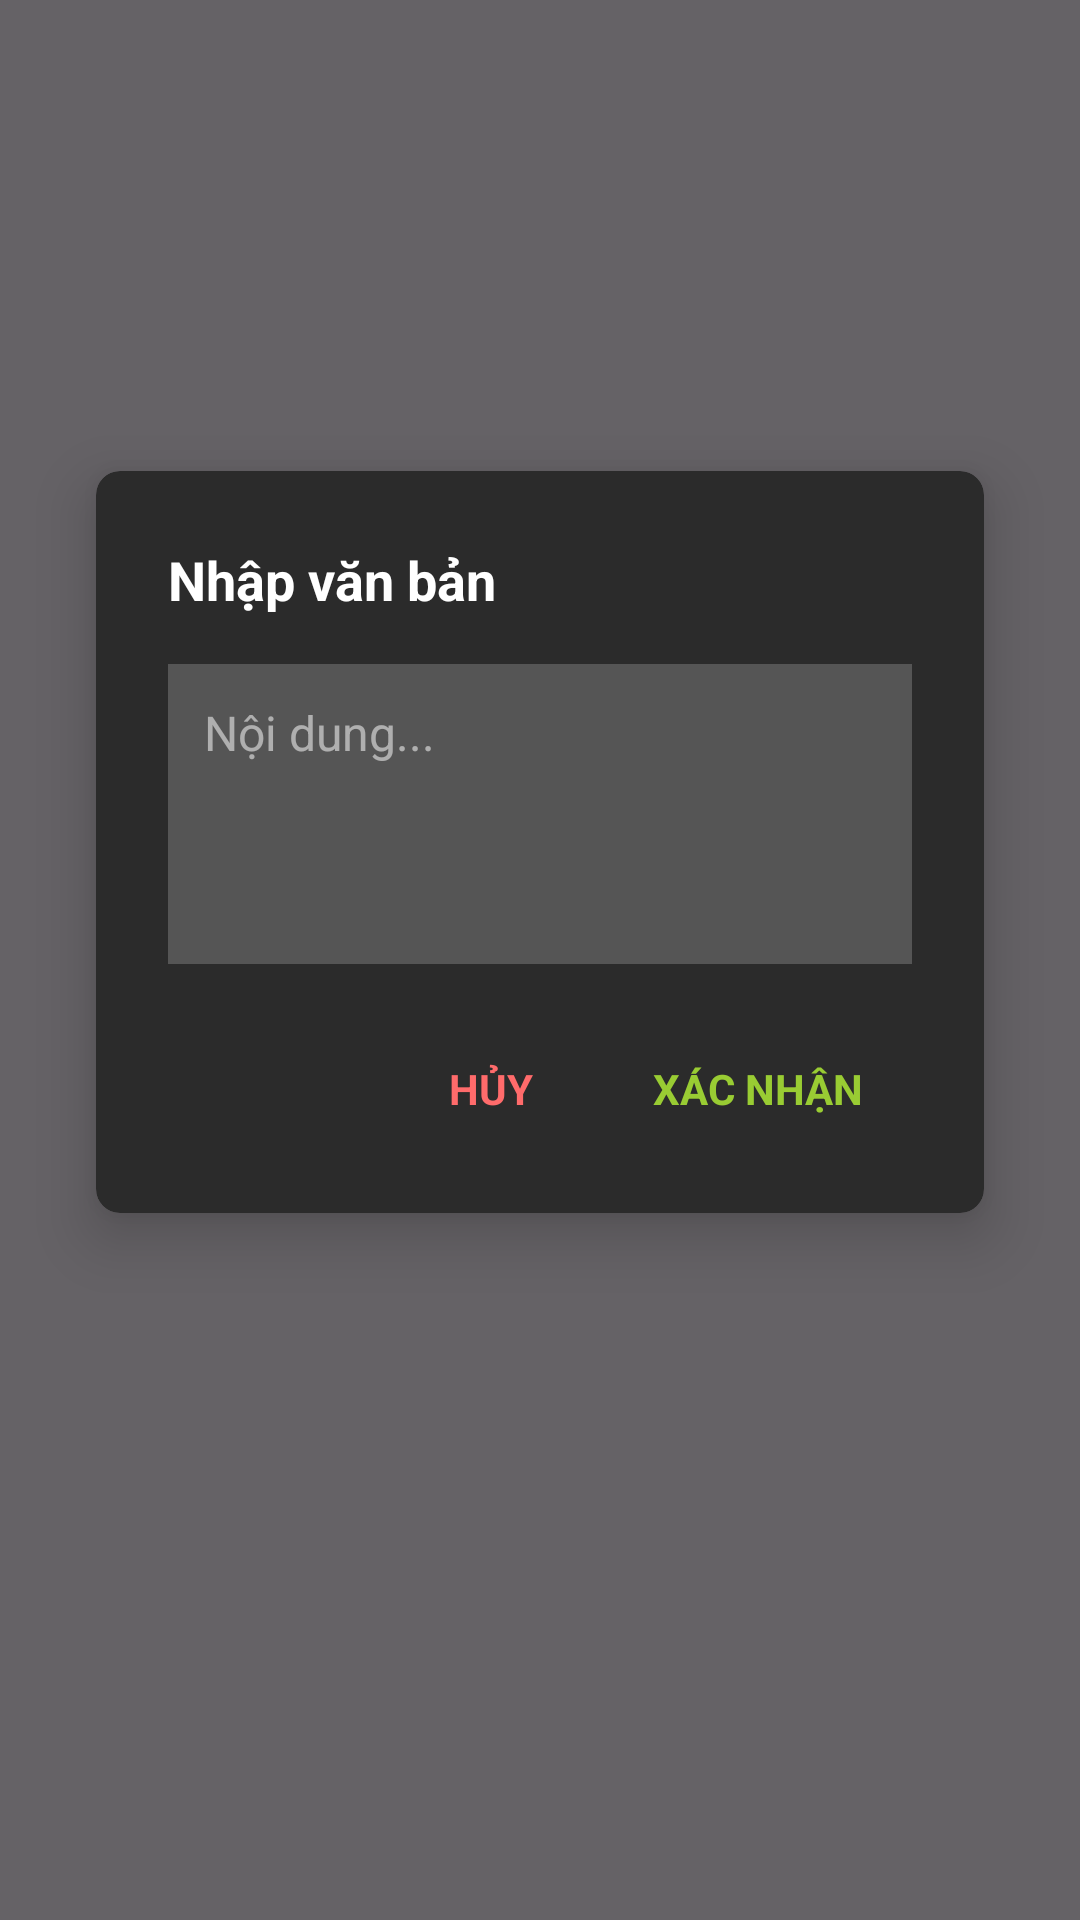

Write the Android layout XML for this screen, with the resource values it uses.
<!-- AndroidManifest.xml: application theme Theme.App_xhinh_anh -->
<!-- res/layout/layout_add_text_dialog.xml -->
<?xml version="1.0" encoding="utf-8"?>
<androidx.constraintlayout.widget.ConstraintLayout xmlns:android="http://schemas.android.com/apk/res/android"
    xmlns:app="http://schemas.android.com/apk/res-auto"
    android:id="@+id/addTextRoot"
    android:layout_width="match_parent"
    android:layout_height="match_parent"
    android:background="#99000000">

    <androidx.cardview.widget.CardView
        android:id="@+id/inputBox"
        android:layout_width="match_parent"
        android:layout_height="wrap_content"
        android:layout_marginHorizontal="32dp"
        app:cardBackgroundColor="#2B2B2B"
        app:cardCornerRadius="8dp"
        app:cardElevation="12dp"
        app:layout_constraintBottom_toBottomOf="parent"
        app:layout_constraintTop_toTopOf="parent"
        app:layout_constraintVertical_bias="0.4">

        <LinearLayout
            android:layout_width="match_parent"
            android:layout_height="wrap_content"
            android:orientation="vertical"
            android:padding="24dp">

            <TextView
                android:layout_width="wrap_content"
                android:layout_height="wrap_content"
                android:text="Nhập văn bản"
                android:textColor="@color/white"
                android:textSize="18sp"
                android:textStyle="bold" />

            <EditText
                android:id="@+id/etAddText"
                android:layout_width="match_parent"
                android:layout_height="wrap_content"
                android:layout_marginTop="16dp"
                android:background="#33FFFFFF"
                android:padding="12dp"
                android:hint="Nội dung..."
                android:inputType="textMultiLine"
                android:minHeight="100dp"
                android:gravity="top|start"
                android:textColor="@color/white"
                android:textColorHint="#88FFFFFF"
                android:textSize="16sp" />

            <LinearLayout
                android:layout_width="match_parent"
                android:layout_height="wrap_content"
                android:layout_marginTop="24dp"
                android:gravity="end"
                android:orientation="horizontal">

                <TextView
                    android:id="@+id/btnBoxCancel"
                    android:layout_width="wrap_content"
                    android:layout_height="wrap_content"
                    android:background="?attr/selectableItemBackground"
                    android:paddingHorizontal="16dp"
                    android:paddingVertical="8dp"
                    android:text="HỦY"
                    android:textColor="#FF6B6B"
                    android:textSize="14sp"
                    android:textStyle="bold" />

                <TextView
                    android:id="@+id/btnBoxOk"
                    android:layout_width="wrap_content"
                    android:layout_height="wrap_content"
                    android:layout_marginStart="8dp"
                    android:background="?attr/selectableItemBackground"
                    android:paddingHorizontal="16dp"
                    android:paddingVertical="8dp"
                    android:text="XÁC NHẬN"
                    android:textColor="@color/brand_green"
                    android:textSize="14sp"
                    android:textStyle="bold" />
            </LinearLayout>
        </LinearLayout>
    </androidx.cardview.widget.CardView>

    
    <LinearLayout android:id="@+id/bottomControlPanel" android:layout_width="0dp" android:layout_height="0dp" android:visibility="gone" app:layout_constraintTop_toTopOf="parent" app:layout_constraintStart_toStartOf="parent" android:orientation="horizontal"/>
</androidx.constraintlayout.widget.ConstraintLayout>
<!-- resources referenced by this layout -->
<resources>
  <color name="brand_green">#99CC33</color>
  <color name="white">#FFFFFFFF</color>
  <style name="Theme.App_xhinh_anh" parent="Base.Theme.App_xhinh_anh" />
  <style name="Base.Theme.App_xhinh_anh" parent="Theme.Material3.DayNight.NoActionBar">
          
          
      </style>
</resources>
